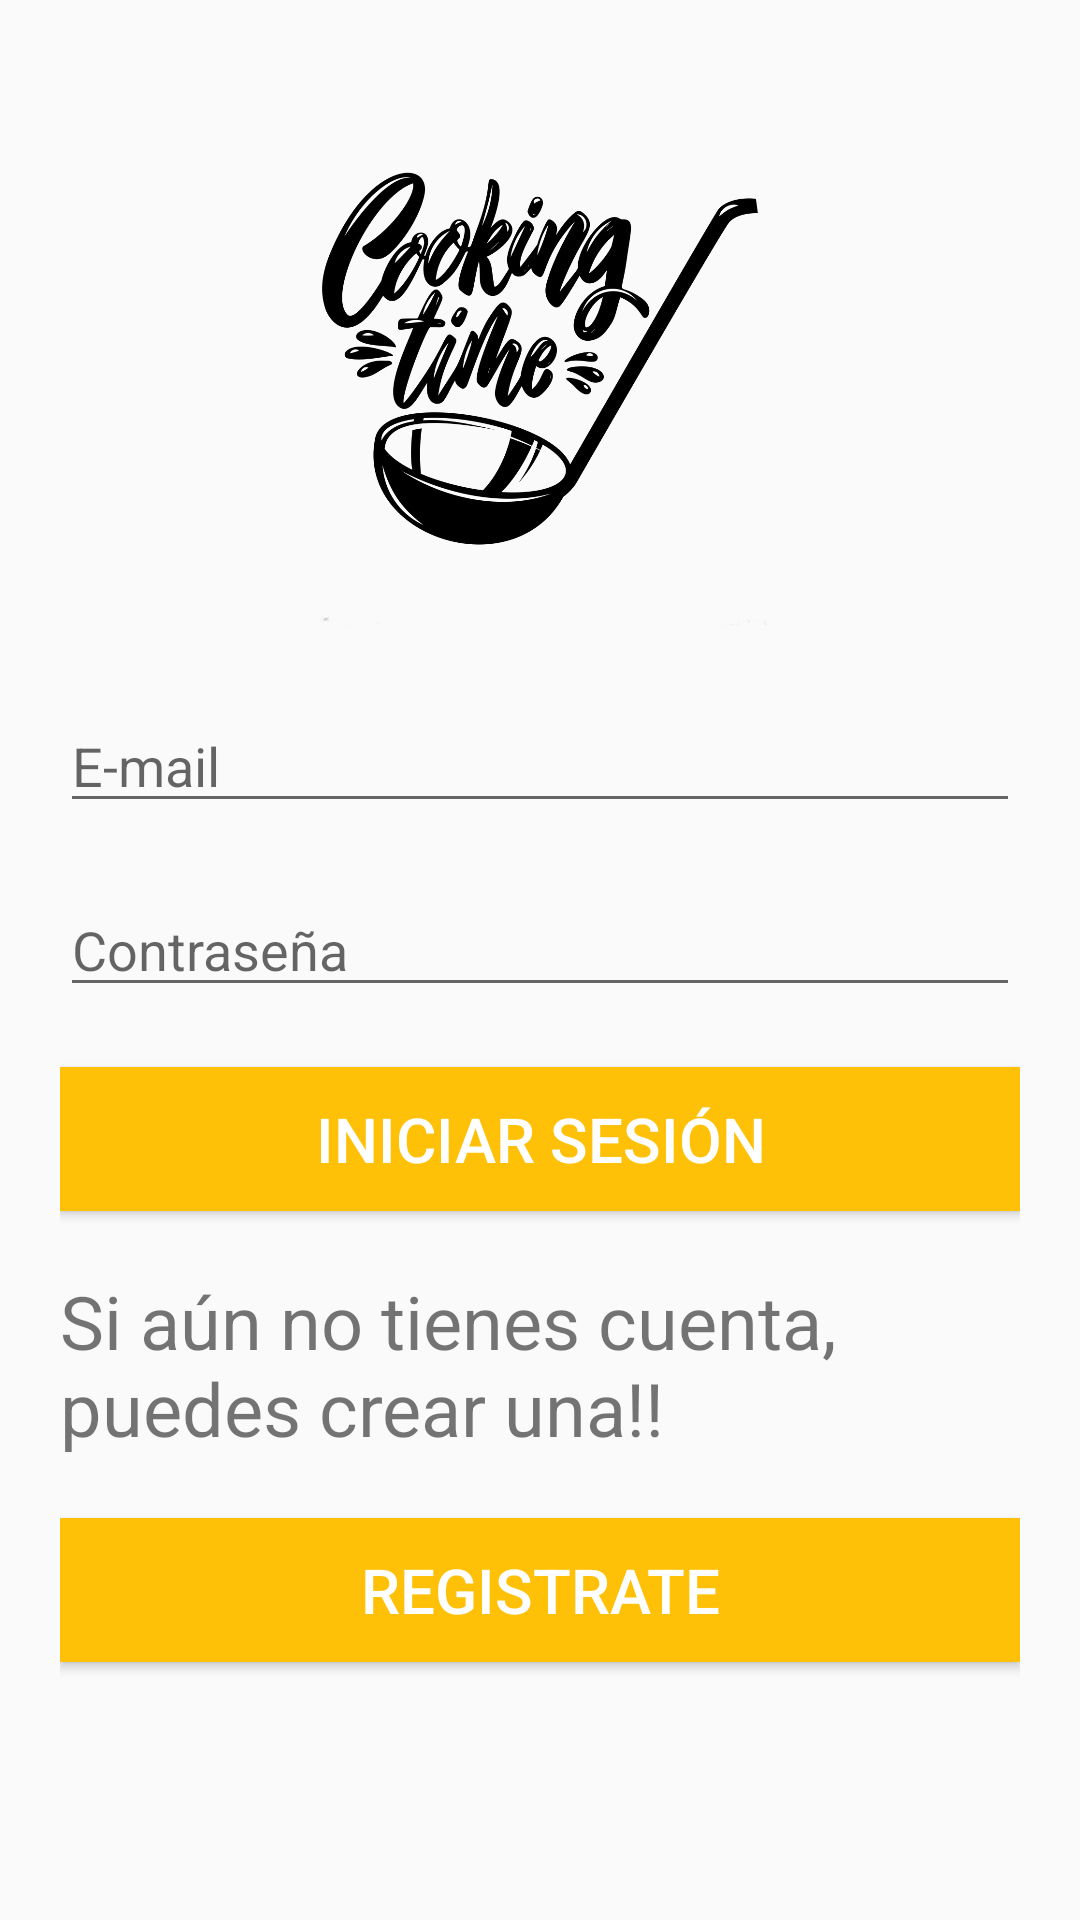

Produce the Android XML layout that renders to this screen, including the resource entries it uses.
<!-- AndroidManifest.xml: activity theme Theme.Design.Light -->
<!-- res/layout/activity_main.xml -->
<?xml version="1.0" encoding="utf-8"?>
<LinearLayout xmlns:android="http://schemas.android.com/apk/res/android"
    xmlns:app="http://schemas.android.com/apk/res-auto"
    xmlns:tools="http://schemas.android.com/tools"
    android:orientation="vertical"
    android:layout_width="match_parent"
    android:layout_height="match_parent"
    android:padding="20dp"
    tools:context=".MainActivity">

    <TextView
        android:layout_width="match_parent"
        android:layout_height="wrap_content"
        android:textAlignment="center">
    </TextView>


    <ImageView
        android:id="@+id/imageView3"
        android:layout_width="match_parent"
        android:layout_height="174dp"
        android:contentDescription="@string/logo"
        app:srcCompat="@drawable/cook" />

    <EditText
        android:id="@+id/etUsuario"
        android:layout_width="match_parent"
        android:layout_height="wrap_content"
        android:layout_marginTop="20dp"
        android:inputType="textEmailAddress"
        android:hint="E-mail"/>
    <EditText
        android:id="@+id/etPassword"
        android:layout_width="match_parent"
        android:layout_height="wrap_content"
        android:layout_marginTop="20dp"
        android:inputType="textPassword"
        android:hint="Contraseña"/>
    <Button
    android:id="@+id/btnEntrar"
    android:layout_width="match_parent"
    android:layout_height="wrap_content"
    android:text="@string/iniciar"
        android:layout_marginTop="20dp"
    android:background="#FFC107"
    android:textSize="10pt"
    android:textColor="@android:color/white"/>
<TextView
    android:layout_width="match_parent"
    android:layout_height="wrap_content"
    android:layout_marginTop="20dp"
    android:textSize="12pt"
    android:text="@string/cont"/>
    <Button
        android:id="@+id/btnRegistrar"
        android:layout_width="match_parent"
        android:layout_height="wrap_content"
        android:layout_marginTop="20dp"
        android:text="@string/registrar"
        android:background="#FFC107"
        android:textSize="10pt"
        android:textColor="@android:color/white"/>


</LinearLayout>
<!-- resources referenced by this layout -->
<resources>
  <!-- drawable cook: png bitmap (drawable-v24, 228288 bytes) -->
  <string name="cont">Si aún no tienes cuenta, puedes crear una!!</string>
  <string name="iniciar">Iniciar Sesión</string>
  <string name="logo">Logo</string>
  <string name="registrar">Registrate</string>
</resources>
